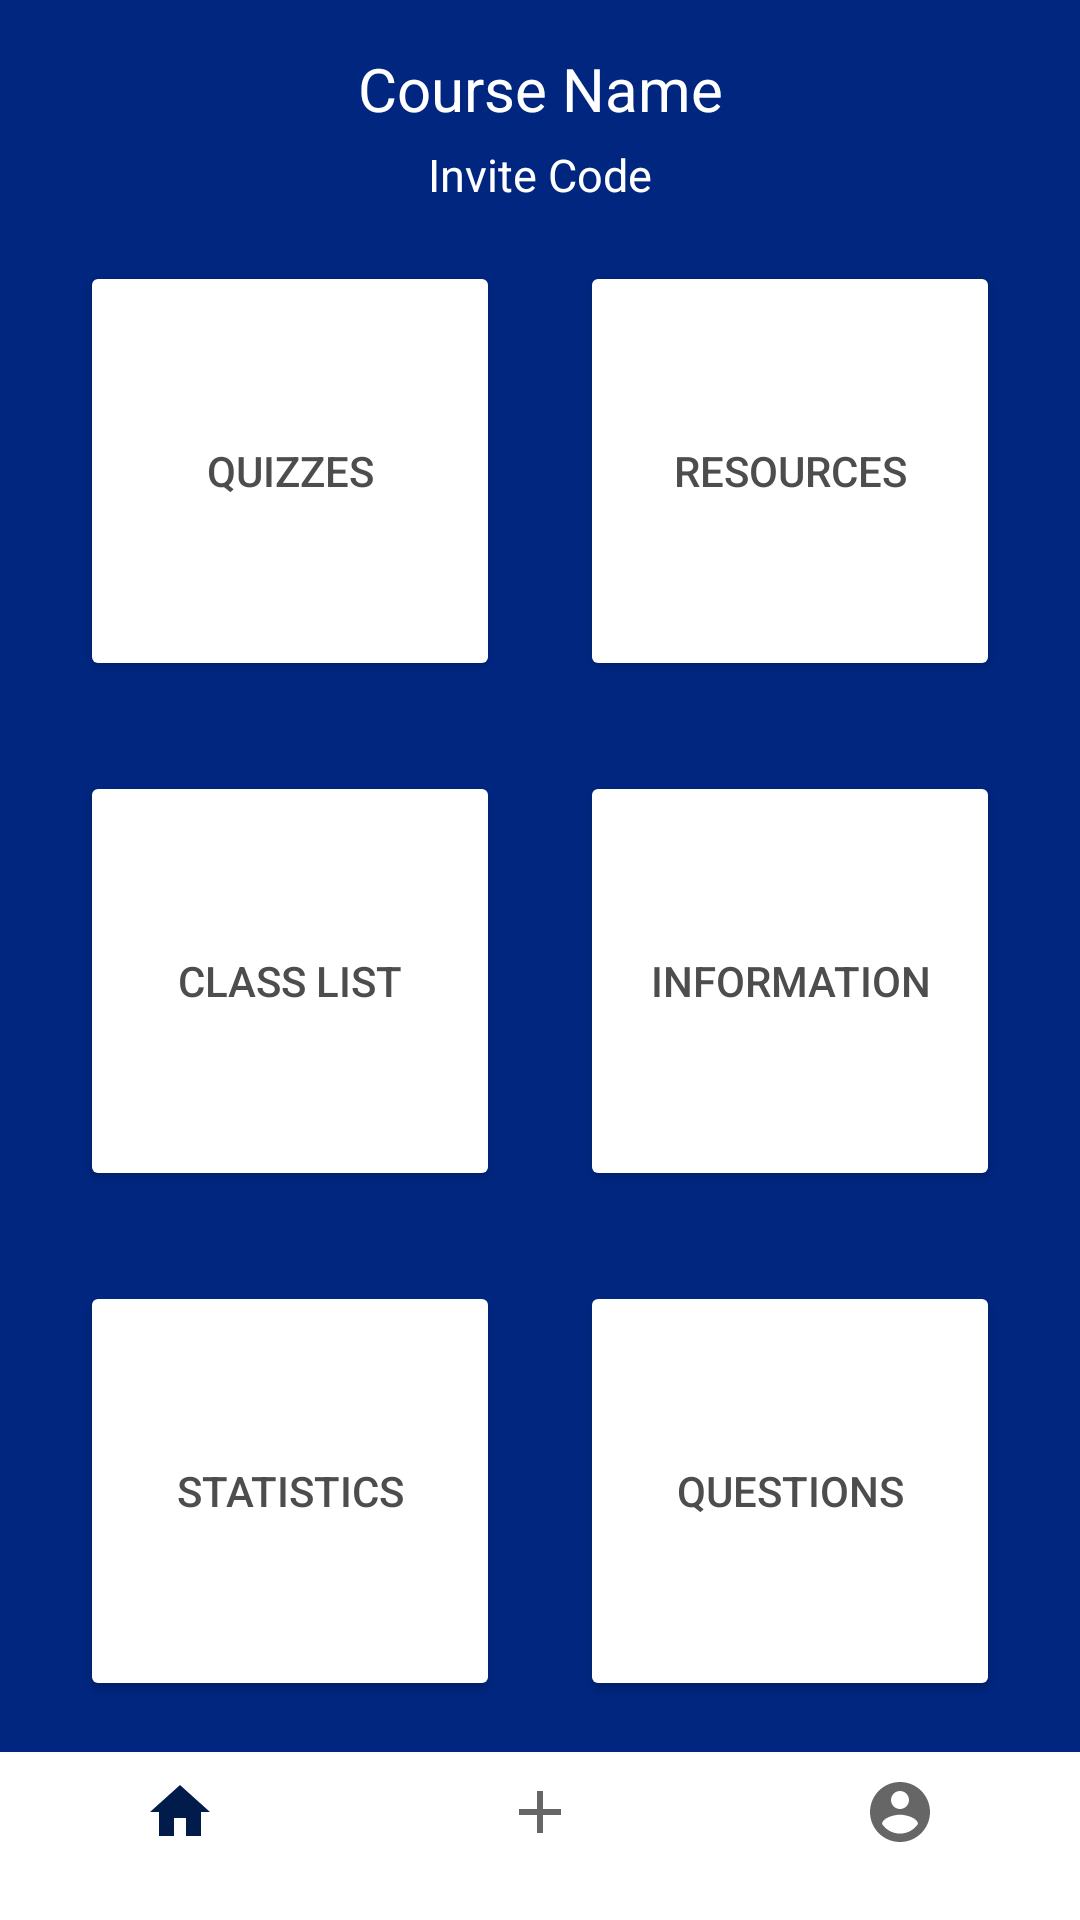

Android layout source for this screen:
<!-- AndroidManifest.xml: application theme Theme.RemoteLearningPlus -->
<!-- res/layout/activity_instructor_course.xml -->
<?xml version="1.0" encoding="utf-8"?>

<androidx.constraintlayout.widget.ConstraintLayout xmlns:android="http://schemas.android.com/apk/res/android"
    xmlns:app="http://schemas.android.com/apk/res-auto"
    xmlns:tools="http://schemas.android.com/tools"
    android:layout_width="match_parent"
    android:layout_height="match_parent"
    android:background="@color/blue_background"
    tools:context=".instructor_course">

    <TextView
        android:id="@+id/tvCourse_Name"
        android:layout_width="wrap_content"
        android:layout_height="wrap_content"
        android:layout_marginTop="16dp"
        android:text="@string/course_name"
        android:textSize="20sp"
        android:textColor="@color/white"
        app:layout_constraintEnd_toEndOf="parent"
        app:layout_constraintHorizontal_bias="0.5"
        app:layout_constraintStart_toStartOf="parent"
        app:layout_constraintTop_toTopOf="parent" />

    <TextView
        android:id="@+id/tvInviteCode"
        android:layout_width="wrap_content"
        android:layout_height="wrap_content"
        android:text="@string/invite_code"
        android:textColor="@color/white"
        android:textSize="15sp"
        app:layout_constraintEnd_toEndOf="parent"
        app:layout_constraintStart_toStartOf="parent"
        app:layout_constraintTop_toBottomOf="@id/tvCourse_Name"
        tools:layout_editor_absoluteY="52dp"
        android:layout_marginTop="5dp"/>

    <Button
        android:id="@+id/btnQuizzes"
        android:layout_width="140dp"
        android:layout_height="140dp"
        android:layout_marginTop="44dp"
        android:backgroundTint="@color/white"
        android:text="@string/quizzes"
        android:textColor="@color/dark_grey"
        app:layout_constraintEnd_toStartOf="@+id/btnResources"
        app:layout_constraintHorizontal_bias="0.5"
        app:layout_constraintStart_toStartOf="parent"
        app:layout_constraintTop_toBottomOf="@+id/tvCourse_Name" />

    <Button
        android:id="@+id/btnResources"
        android:layout_width="140dp"
        android:layout_height="140dp"
        android:layout_marginTop="44dp"
        android:backgroundTint="@color/white"
        android:text="@string/resources"
        android:textColor="@color/dark_grey"
        app:layout_constraintEnd_toEndOf="parent"
        app:layout_constraintHorizontal_bias="0.5"
        app:layout_constraintStart_toEndOf="@+id/btnQuizzes"
        app:layout_constraintTop_toBottomOf="@+id/tvCourse_Name" />

    <Button
        android:id="@+id/btnClass_List"
        android:layout_width="140dp"
        android:layout_height="140dp"
        android:layout_marginTop="30dp"
        android:backgroundTint="@color/white"
        android:text="@string/class_list"
        android:textColor="@color/dark_grey"
        app:layout_constraintEnd_toStartOf="@+id/btnInformation"
        app:layout_constraintHorizontal_bias="0.5"
        app:layout_constraintStart_toStartOf="parent"
        app:layout_constraintTop_toBottomOf="@+id/btnQuizzes" />

    <Button
        android:id="@+id/btnInformation"
        android:layout_width="140dp"
        android:layout_height="140dp"
        android:layout_marginTop="30dp"
        android:backgroundTint="@color/white"
        android:text="@string/information"
        android:textColor="@color/dark_grey"
        app:layout_constraintEnd_toEndOf="parent"
        app:layout_constraintHorizontal_bias="0.5"
        app:layout_constraintStart_toEndOf="@+id/btnClass_List"
        app:layout_constraintTop_toBottomOf="@+id/btnResources" />

    <Button
        android:id="@+id/btnStatistics"
        android:layout_width="140dp"
        android:layout_height="140dp"
        android:layout_marginTop="30dp"
        android:backgroundTint="@color/white"
        android:text="@string/statistics"
        android:textColor="@color/dark_grey"
        app:layout_constraintEnd_toStartOf="@+id/btnQuestions"
        app:layout_constraintHorizontal_bias="0.5"
        app:layout_constraintStart_toStartOf="parent"
        app:layout_constraintTop_toBottomOf="@+id/btnClass_List" />

    <Button
        android:id="@+id/btnQuestions"
        android:layout_width="140dp"
        android:layout_height="140dp"
        android:layout_marginTop="30dp"
        android:backgroundTint="@color/white"
        android:text="@string/questions"
        android:textColor="@color/dark_grey"
        app:layout_constraintEnd_toEndOf="parent"
        app:layout_constraintHorizontal_bias="0.5"
        app:layout_constraintStart_toEndOf="@+id/btnStatistics"
        app:layout_constraintTop_toBottomOf="@+id/btnInformation" />

    <LinearLayout
        android:layout_width="match_parent"
        android:layout_height="wrap_content"
        android:gravity="bottom"
        app:layout_constraintBottom_toBottomOf="parent"
        app:layout_constraintEnd_toEndOf="parent"
        app:layout_constraintStart_toStartOf="parent">
        <com.google.android.material.bottomnavigation.BottomNavigationView
            android:id="@+id/bottomNavigation"
            android:layout_width="match_parent"
            android:layout_height="wrap_content"
            android:layout_gravity="bottom"
            app:menu="@layout/menu_main"/>
    </LinearLayout>


</androidx.constraintlayout.widget.ConstraintLayout>
<!-- res/layout/menu_main.xml (included above) -->
<menu xmlns:android="http://schemas.android.com/apk/res/android"
    xmlns:app="http://schemas.android.com/apk/res-auto"
    xmlns:tools="http://schemas.android.com/tools"
    tools:context="com.example.remote_learning_plus.MainActivity">
    <item
        android:id="@+id/btnHome"
        android:title=""
        android:icon="@drawable/ic_home"
        app:showAsAction="ifRoom"/>
    <item
        android:id="@+id/btnAdd"
        android:title=""
        android:icon="@drawable/ic_add"
        app:showAsAction="ifRoom"/>
    <item
        android:id="@+id/btnAccount"
        android:title=""
        android:icon="@drawable/ic_account"
        app:showAsAction="ifRoom"/>
</menu>
<!-- resources referenced by this layout -->
<resources>
  <color name="blue_background">#002680</color>
  <color name="dark_grey">#4d4d4d</color>
  <color name="white">#FFFFFFFF</color>
  <!-- drawable ic_account (drawable) -->
  <vector android:height="24dp" android:tint="#1149FF"
      android:viewportHeight="24" android:viewportWidth="24"
      android:width="24dp" xmlns:android="http://schemas.android.com/apk/res/android">
      <path android:fillColor="@android:color/white" android:pathData="M12,2C6.48,2 2,6.48 2,12s4.48,10 10,10 10,-4.48 10,-10S17.52,2 12,2zM12,5c1.66,0 3,1.34 3,3s-1.34,3 -3,3 -3,-1.34 -3,-3 1.34,-3 3,-3zM12,19.2c-2.5,0 -4.71,-1.28 -6,-3.22 0.03,-1.99 4,-3.08 6,-3.08 1.99,0 5.97,1.09 6,3.08 -1.29,1.94 -3.5,3.22 -6,3.22z"/>
  </vector>
  <!-- drawable ic_add (drawable) -->
  <vector android:height="30dp" android:tint="#FFFFFB"
      android:viewportHeight="24" android:viewportWidth="24"
      android:width="30dp" xmlns:android="http://schemas.android.com/apk/res/android">
      <path android:fillColor="@android:color/white" android:pathData="M19,13h-6v6h-2v-6H5v-2h6V5h2v6h6v2z"/>
  </vector>
  <!-- drawable ic_home (drawable) -->
  <vector android:height="24dp" android:tint="#1149FF"
      android:viewportHeight="24" android:viewportWidth="24"
      android:width="24dp" xmlns:android="http://schemas.android.com/apk/res/android">
      <path android:fillColor="@android:color/white" android:pathData="M10,20v-6h4v6h5v-8h3L12,3 2,12h3v8z"/>
  </vector>
  <string name="class_list">Class List</string>
  <string name="course_name">Course Name</string>
  <string name="information">Information</string>
  <string name="invite_code">Invite Code</string>
  <string name="questions">Questions</string>
  <string name="quizzes">Quizzes</string>
  <string name="resources">Resources</string>
  <string name="statistics">Statistics</string>
  <style name="Theme.RemoteLearningPlus" parent="Theme.MaterialComponents.DayNight.NoActionBar">
          
          <item name="colorPrimary">@color/rlp_button</item>
          <item name="colorPrimaryVariant">@color/rlp_blue_light</item>
          <item name="colorOnPrimary">@color/white</item>
          
          <item name="colorSecondary">@color/teal_200</item>
          <item name="colorSecondaryVariant">@color/teal_700</item>
          <item name="colorOnSecondary">@color/black</item>
          
          <item name="android:statusBarColor" tools:targetApi="l">?attr/colorPrimaryVariant</item>
          
      </style>
  <color name="rlp_button">#011b4a</color>
  <color name="rlp_blue_light">#70a2ff</color>
  <color name="teal_200">#FF03DAC5</color>
  <color name="teal_700">#FF018786</color>
  <color name="black">#FF000000</color>
</resources>
